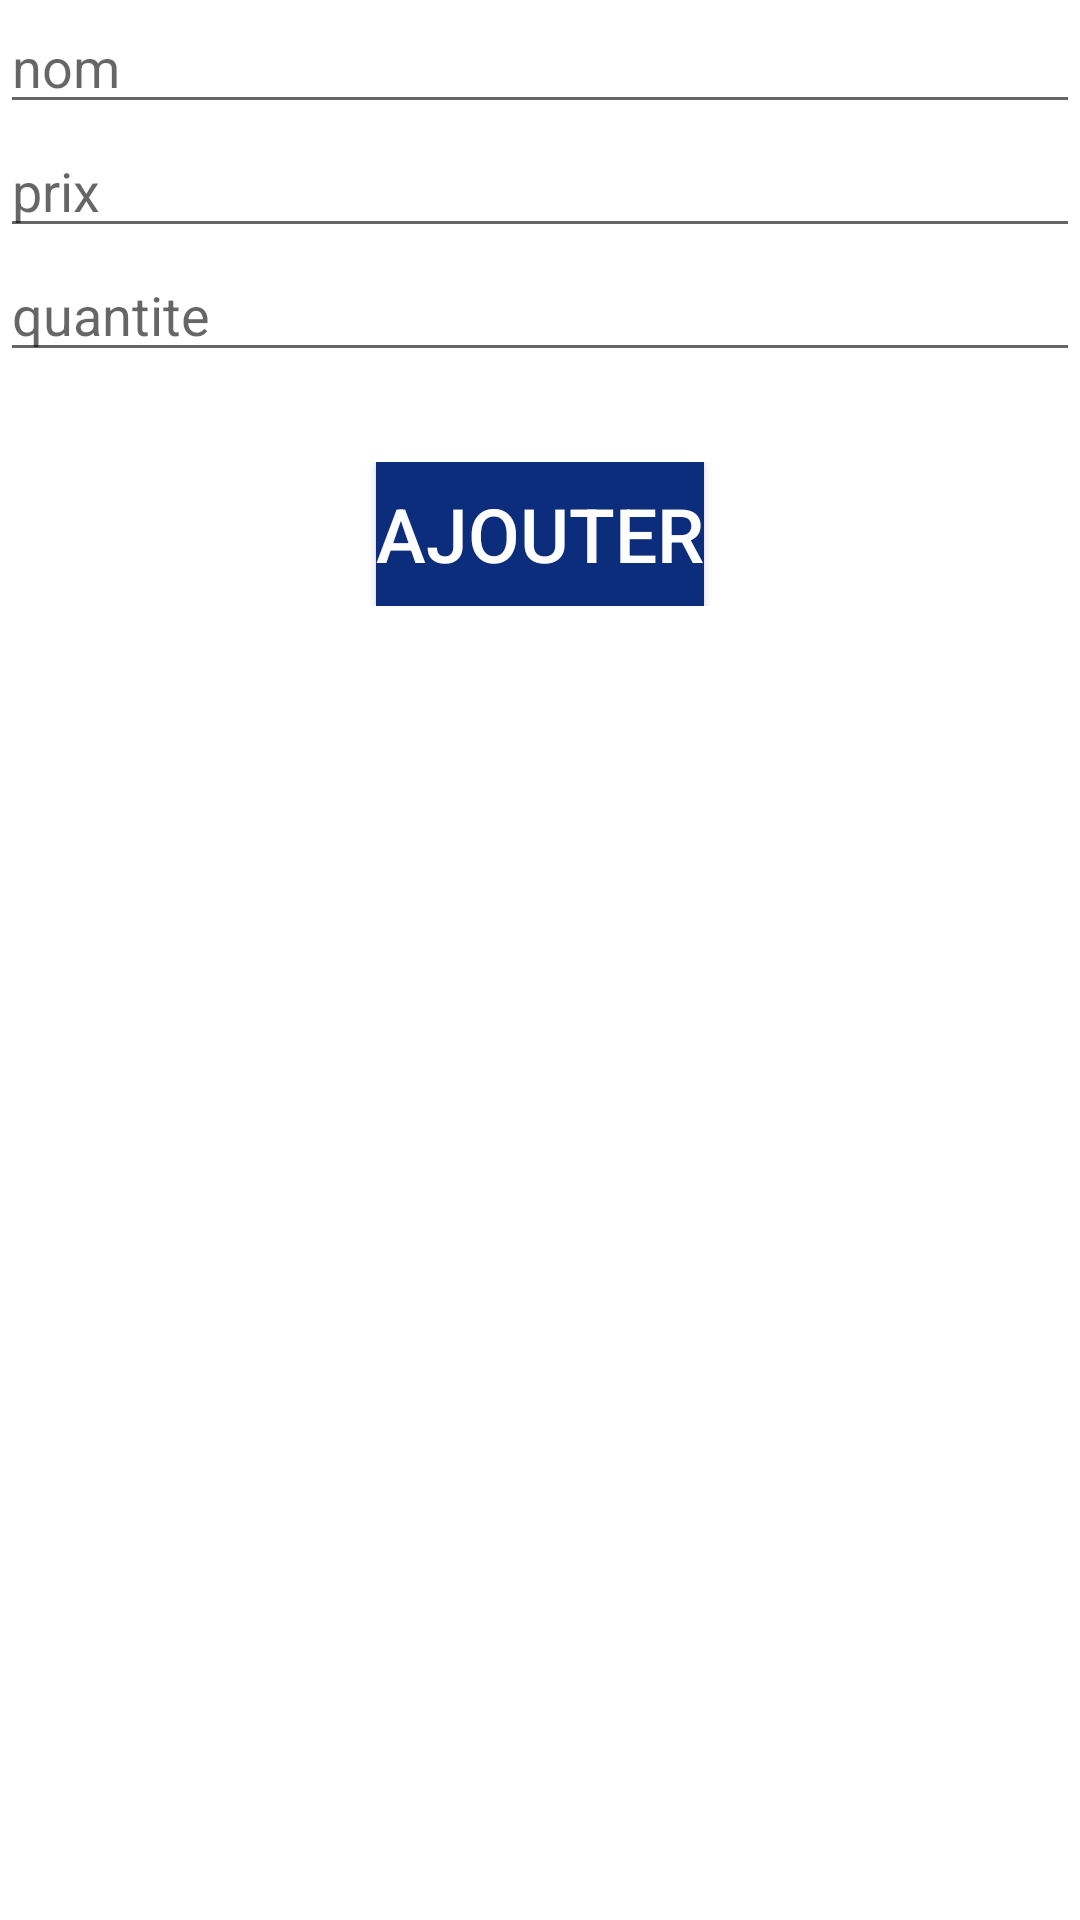

Layout XML and referenced resources for this Android screen:
<!-- AndroidManifest.xml: application theme Theme.ProjetAndroid2 -->
<!-- res/layout/activity_ajout_produit.xml -->
<?xml version="1.0" encoding="utf-8"?>
<LinearLayout xmlns:android="http://schemas.android.com/apk/res/android"
    xmlns:app="http://schemas.android.com/apk/res-auto"
    xmlns:tools="http://schemas.android.com/tools"
    android:layout_width="match_parent"
    android:layout_height="match_parent"
    tools:context=".AjoutProduit"
    android:orientation="vertical"
    >

    <EditText
        android:id="@+id/nomProduitM"
        android:layout_width="match_parent"
        android:layout_height="wrap_content"
        android:hint="nom"
        />

    <EditText
        android:id="@+id/prixProduitM"
        android:layout_width="match_parent"
        android:layout_height="wrap_content"
        android:hint="prix"
        />
    <EditText
        android:id="@+id/quantiteProduitM"
        android:layout_width="match_parent"
        android:layout_height="wrap_content"
        android:hint="quantite"
        />


    <LinearLayout
        android:layout_width="match_parent"
        android:layout_height="wrap_content"
        android:orientation="horizontal"
        android:layout_marginTop="30dp"
        android:layout_gravity="center"
        android:gravity="center"
        >

        <Button
            android:id="@+id/btnAddM"
            android:layout_width="wrap_content"
            android:layout_height="wrap_content"
            android:background="#0C2C7C"
            android:textColor="@color/white"
            android:text="Ajouter"
            android:textSize="25dp" />
    </LinearLayout>

</LinearLayout>
<!-- resources referenced by this layout -->
<resources>
  <color name="white">#FFFFFFFF</color>
  <style name="Theme.ProjetAndroid2" parent="Theme.MaterialComponents.DayNight.DarkActionBar">
          
          <item name="colorPrimary">@color/purple_500</item>
          <item name="colorPrimaryVariant">@color/purple_700</item>
          <item name="colorOnPrimary">@color/white</item>
          
          <item name="colorSecondary">@color/teal_200</item>
          <item name="colorSecondaryVariant">@color/teal_700</item>
          <item name="colorOnSecondary">@color/black</item>
          
          <item name="android:statusBarColor" tools:targetApi="l">?attr/colorPrimaryVariant</item>
          
      </style>
  <color name="purple_500">#0C2C7C</color>
  <color name="purple_700">#0C2C7C</color>
  <color name="teal_200">#FF03DAC5</color>
  <color name="teal_700">#FF018786</color>
  <color name="black">#FF000000</color>
</resources>
